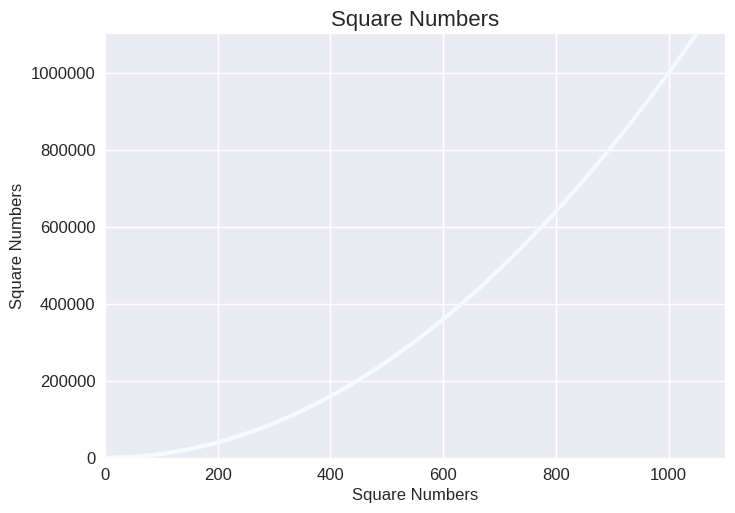

This chart was generated by the following Python code:
import matplotlib.pyplot as plt


x_values = range(1, 10001)
y_values = [x**2 for x in x_values]

plt.style.use('seaborn-v0_8')
fig, ax = plt.subplots()
ax.scatter(x_values, y_values, c=y_values, cmap=plt.cm.Blues, edgecolors='none', s=8)

# 设置图题并给坐标轴加上标签
ax.set_title('Square Numbers', fontsize=16)
ax.set_xlabel('Square Numbers', fontsize=12)
ax.set_ylabel('Square Numbers', fontsize=12)


# 设置刻度标记的样式
ax.tick_params(labelsize=12)

# 设置每个坐标值的取值范围
ax.axis([0, 1_100, 0, 1_100_000])
ax.ticklabel_format(style='plain')

plt.savefig('squares_plot.png', bbox_inches='tight')
